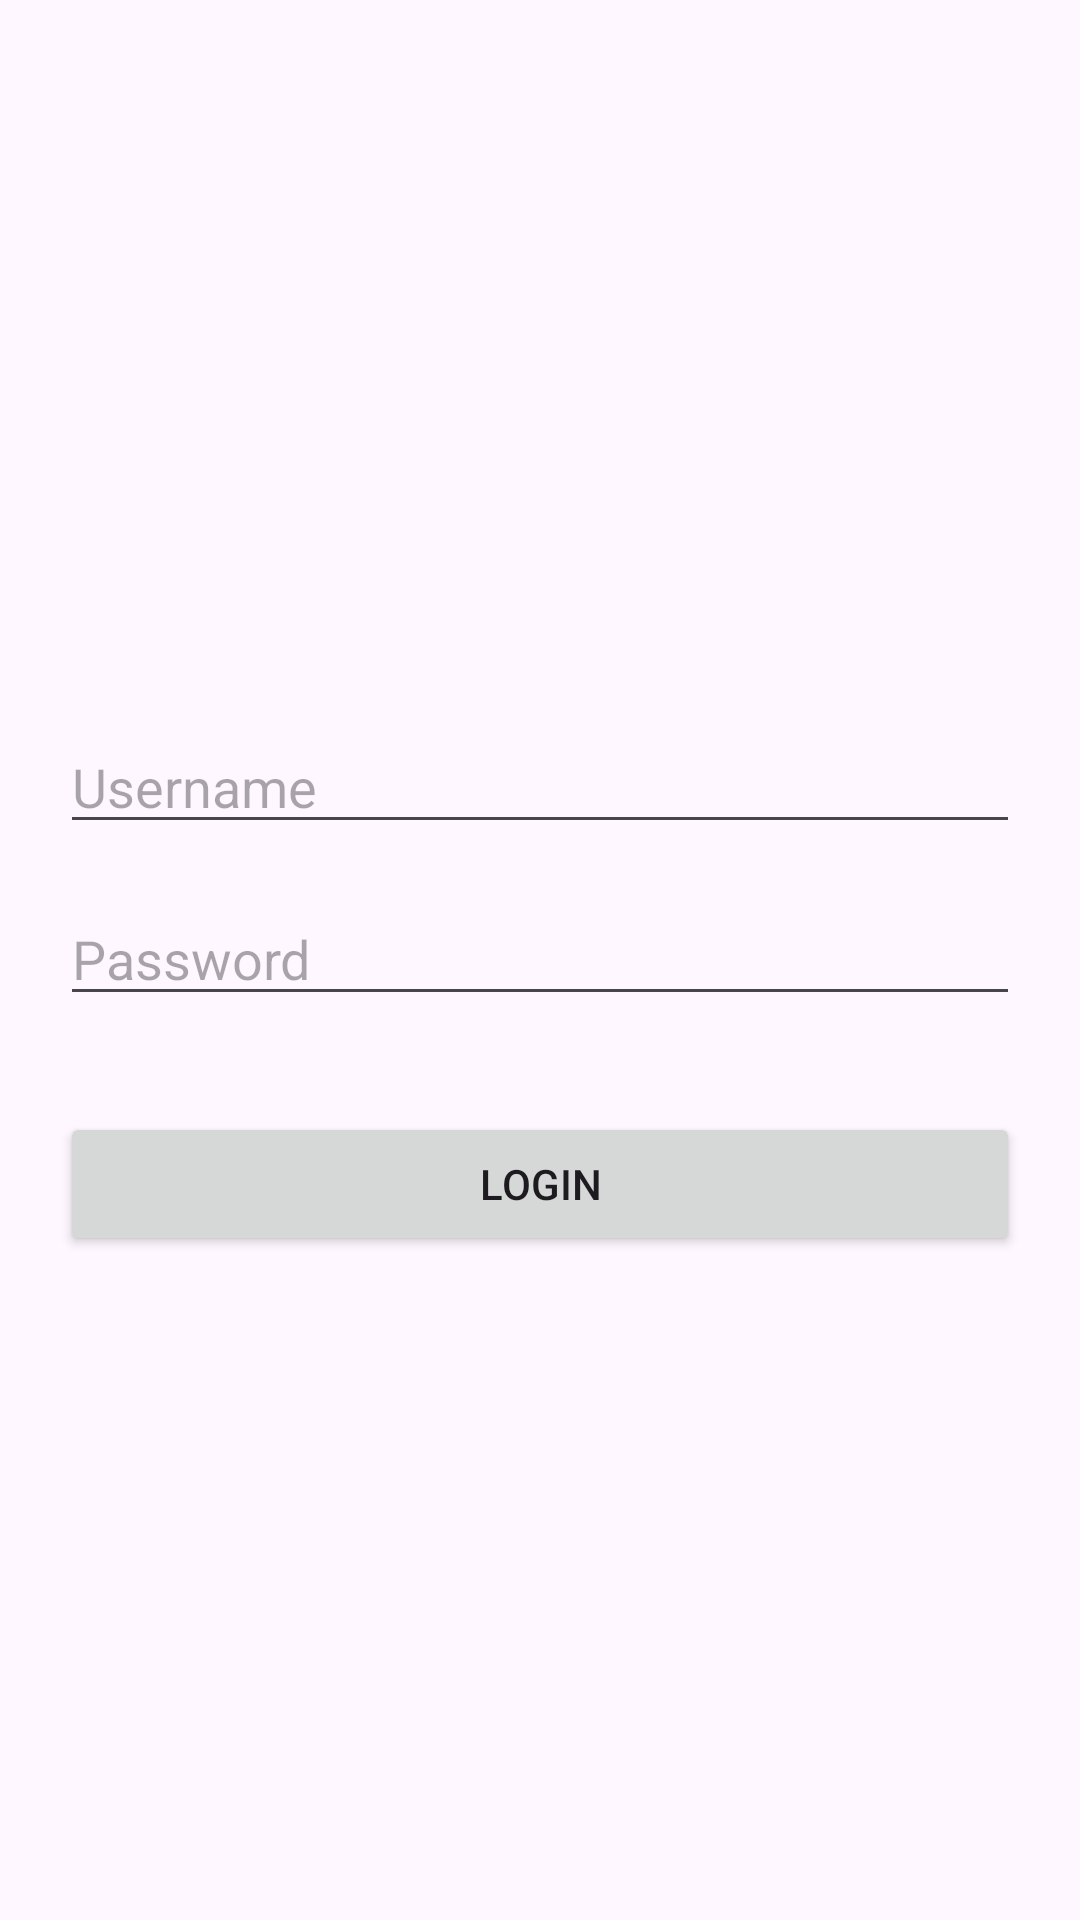

The Android layout XML behind this screen, and the referenced resources:
<!-- AndroidManifest.xml: application theme Theme.AnaCoffe -->
<!-- res/layout/activity_auth.xml -->
<?xml version="1.0" encoding="utf-8"?>
<androidx.constraintlayout.widget.ConstraintLayout xmlns:android="http://schemas.android.com/apk/res/android"
    xmlns:app="http://schemas.android.com/apk/res-auto"
    xmlns:tools="http://schemas.android.com/tools"
    android:id="@+id/main"
    android:layout_width="match_parent"
    android:layout_height="match_parent"
    android:padding="20dp"
    tools:context=".AuthActivity">

    <ImageView
        android:id="@+id/ivLogo"
        android:layout_width="120dp"
        android:layout_height="120dp"
        android:layout_marginTop="60dp"
        android:src="@drawable/hp"
        app:layout_constraintEnd_toEndOf="parent"
        app:layout_constraintStart_toStartOf="parent"
        app:layout_constraintTop_toTopOf="parent" />

    <EditText
        android:id="@+id/etUsername"
        android:layout_width="match_parent"
        android:layout_height="wrap_content"
        android:layout_marginTop="40dp"
        android:hint="Username"
        android:inputType="text"
        app:layout_constraintTop_toBottomOf="@id/ivLogo" />

    <EditText
        android:id="@+id/etPassword"
        android:layout_width="match_parent"
        android:layout_height="wrap_content"
        android:layout_marginTop="16dp"
        android:hint="Password"
        android:inputType="textPassword"
        app:layout_constraintTop_toBottomOf="@id/etUsername" />

    <Button
        android:id="@+id/btnLogin"
        android:layout_width="match_parent"
        android:layout_height="wrap_content"
        android:layout_marginTop="32dp"
        android:text="Login"
        app:layout_constraintTop_toBottomOf="@id/etPassword" />

</androidx.constraintlayout.widget.ConstraintLayout>
<!-- resources referenced by this layout -->
<resources>
  <style name="Theme.AnaCoffe" parent="Base.Theme.AnaCoffe" />
  <style name="Base.Theme.AnaCoffe" parent="Theme.Material3.DayNight.NoActionBar">
          
          
      </style>
</resources>
